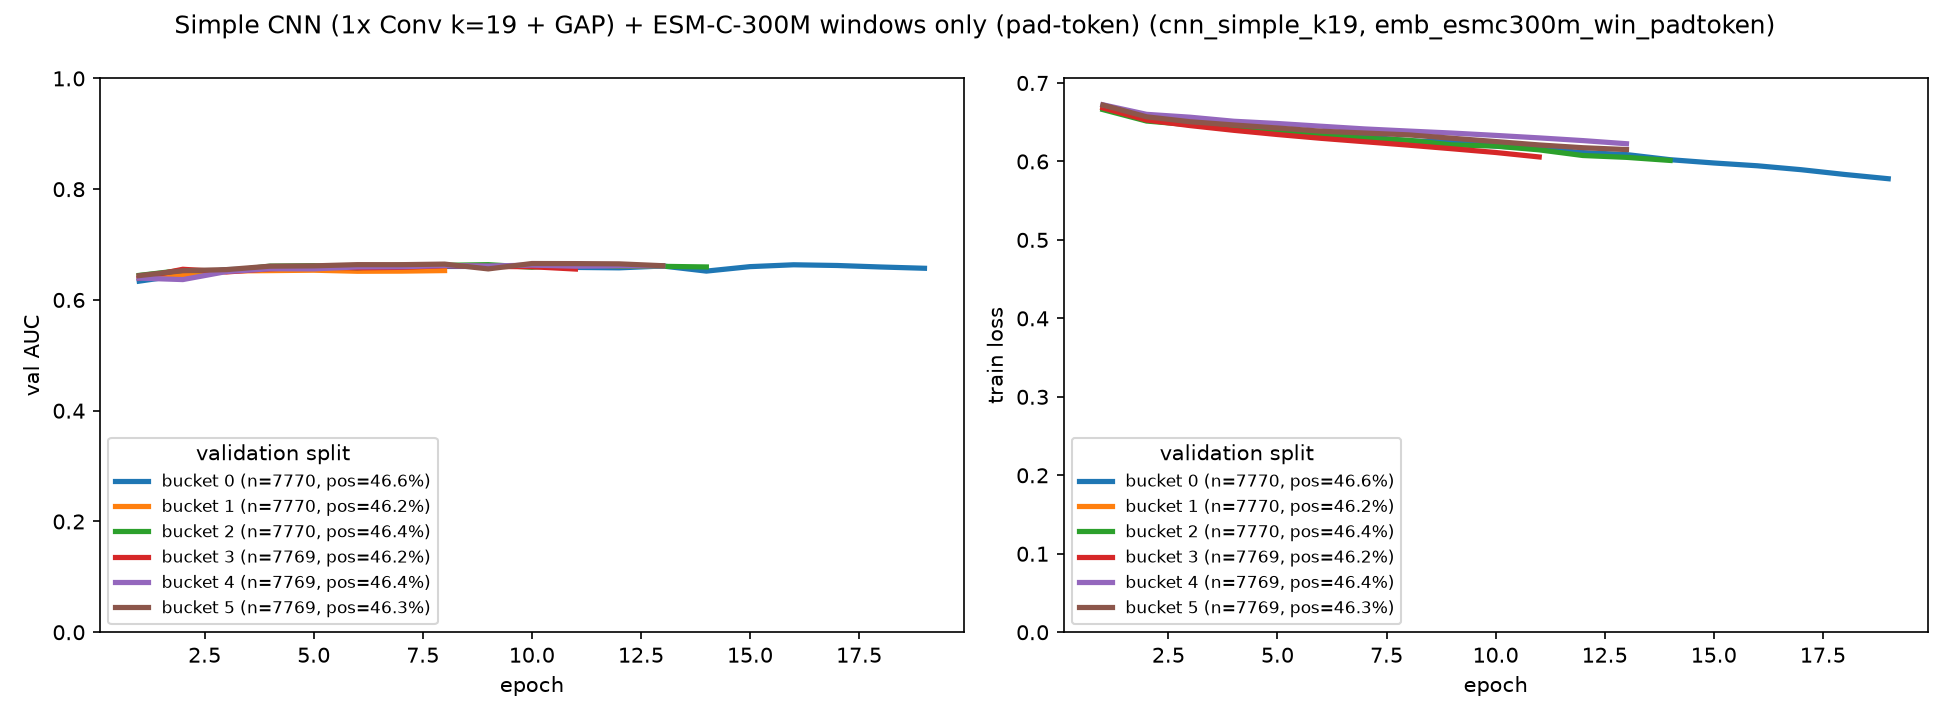

The table this chart was drawn from, first rows:
bucket, epoch, train_loss, val_auc
0, 1, 0.6687, 0.6339
0, 2, 0.6554, 0.6453
0, 3, 0.6484, 0.6548
0, 4, 0.6423, 0.6562
0, 5, 0.6383, 0.656
0, 6, 0.6353, 0.6604
0, 7, 0.6319, 0.6545
0, 8, 0.6261, 0.6605
0, 9, 0.6248, 0.6606
0, 10, 0.6196, 0.6607
0, 11, 0.6163, 0.6587
0, 12, 0.6113, 0.658
0, 13, 0.6088, 0.6613
0, 14, 0.6022, 0.6521
0, 15, 0.598, 0.6601
0, 16, 0.5945, 0.6635
0, 17, 0.5895, 0.6622
0, 18, 0.5834, 0.6595
0, 19, 0.578, 0.6572
1, 1, 0.6686, 0.6424
1, 2, 0.6525, 0.6448
1, 3, 0.6474, 0.6522
1, 4, 0.641, 0.653
1, 5, 0.6362, 0.6537
1, 6, 0.6317, 0.6518
1, 7, 0.6285, 0.652
1, 8, 0.6236, 0.653
2, 1, 0.6661, 0.6444
2, 2, 0.6515, 0.6535
2, 3, 0.6467, 0.6522
2, 4, 0.6429, 0.661
2, 5, 0.637, 0.6618
2, 6, 0.6337, 0.6582
2, 7, 0.6296, 0.6631
2, 8, 0.6271, 0.6625
2, 9, 0.6211, 0.6638
2, 10, 0.6195, 0.6591
2, 11, 0.6147, 0.6648
2, 12, 0.6076, 0.6607
2, 13, 0.6052, 0.6607
2, 14, 0.6013, 0.6596
3, 1, 0.6682, 0.6395
3, 2, 0.6527, 0.6554
3, 3, 0.6457, 0.6505
3, 4, 0.6397, 0.6563
3, 5, 0.6343, 0.6593
3, 6, 0.6295, 0.6579
3, 7, 0.6251, 0.6589
3, 8, 0.6208, 0.6617
3, 9, 0.6162, 0.6605
3, 10, 0.6114, 0.66
3, 11, 0.6057, 0.6558
4, 1, 0.6722, 0.6394
4, 2, 0.66, 0.6368
4, 3, 0.6564, 0.6513
4, 4, 0.6512, 0.6563
4, 5, 0.6483, 0.6562
4, 6, 0.6449, 0.6596
4, 7, 0.6414, 0.66
4, 8, 0.6387, 0.6621
... 18 more rows
